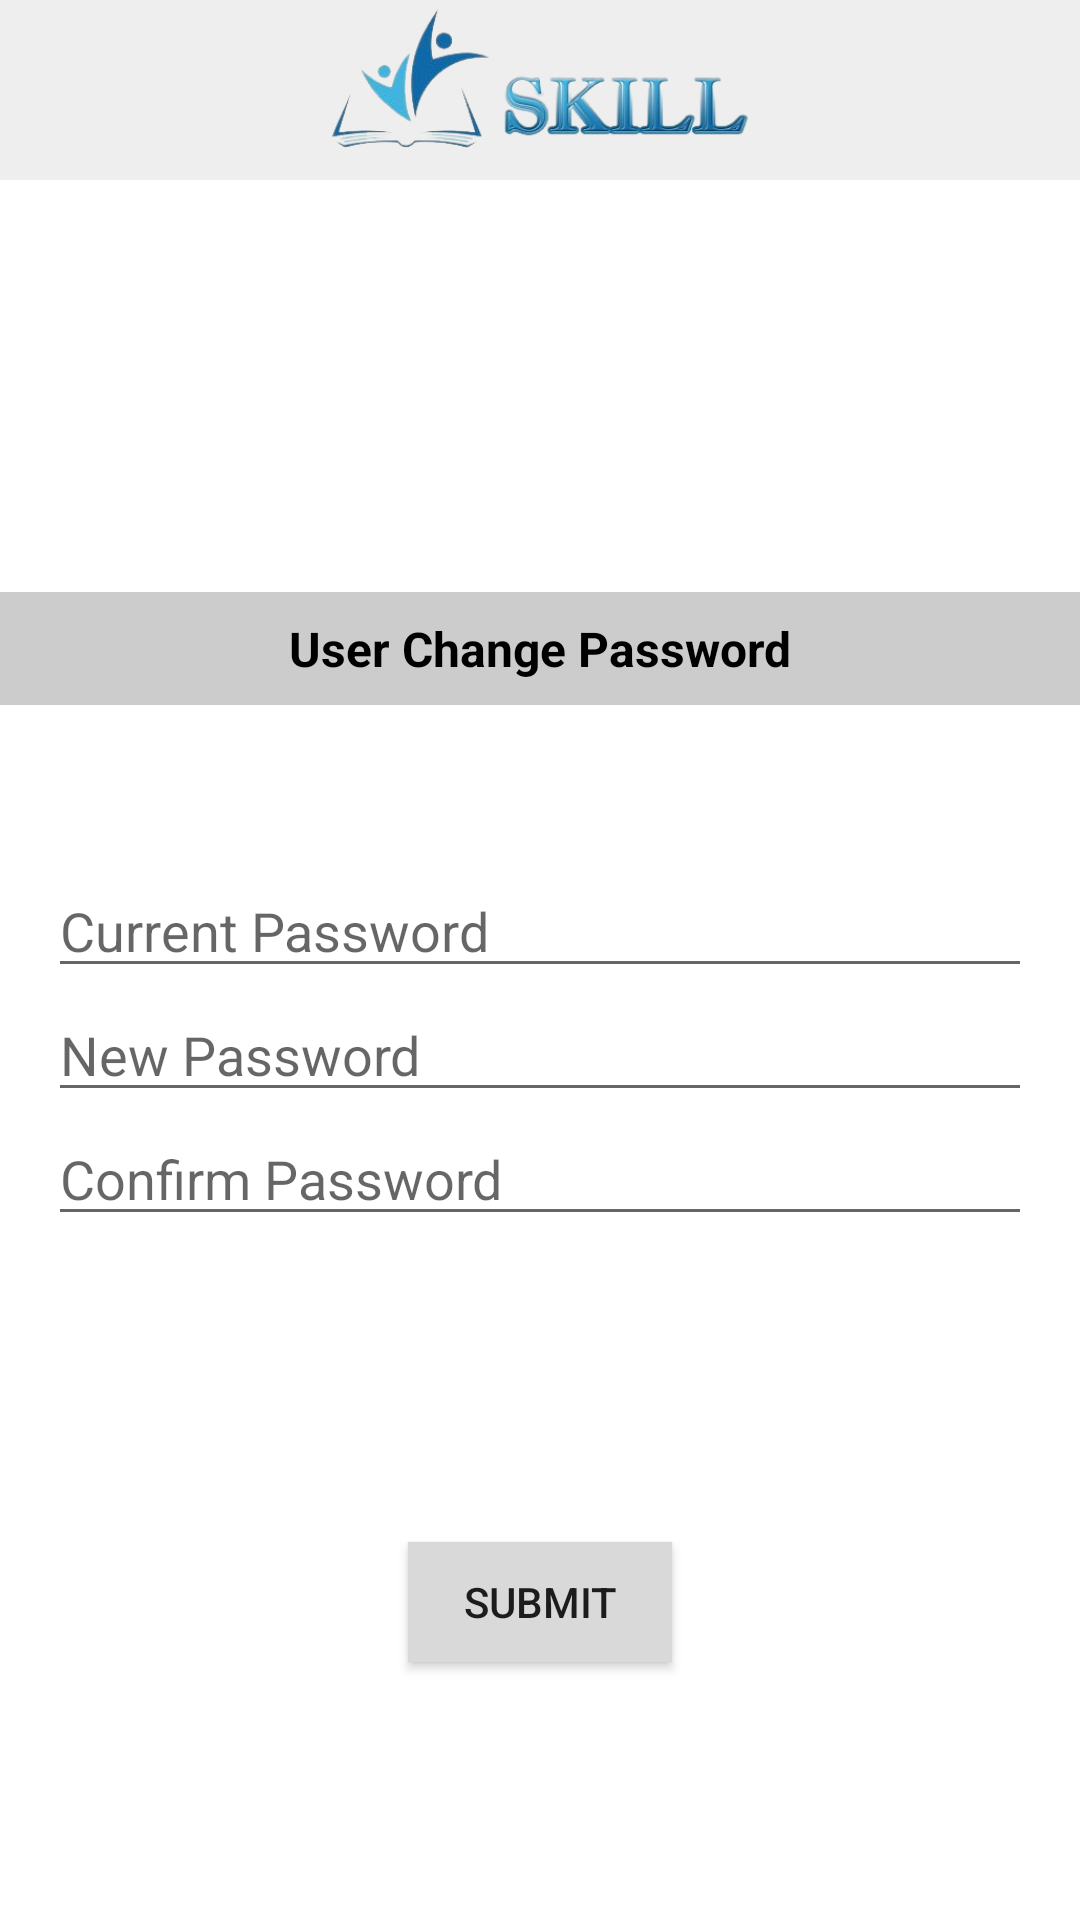

This screen was rendered from an Android layout file. Write that file and the resources it references.
<!-- AndroidManifest.xml: application theme Theme.SignupLoginRealtime -->
<!-- res/layout/activity_uchanpasword.xml -->
<?xml version="1.0" encoding="utf-8"?>
<androidx.drawerlayout.widget.DrawerLayout
    xmlns:android="http://schemas.android.com/apk/res/android"
    xmlns:app="http://schemas.android.com/apk/res-auto"
    xmlns:tools="http://schemas.android.com/tools"
    android:id="@+id/drawer_layout"
    android:layout_width="match_parent"
    android:layout_height="match_parent"
    tools:context=".uchanpasword">
    <androidx.constraintlayout.widget.ConstraintLayout

        android:layout_width="match_parent"
        android:layout_height="match_parent"
        >

        <androidx.appcompat.widget.Toolbar
            android:id="@+id/toolBar"
            android:layout_width="match_parent"
            android:layout_height="60dp"
            android:paddingBottom="10dp"
            android:background="#75D9D9D9"
            app:layout_constraintEnd_toEndOf="parent"
            app:layout_constraintStart_toStartOf="parent"
            app:layout_constraintTop_toTopOf="parent">

            <ImageView
                android:id="@+id/menu"
                android:layout_width="150dp"
                android:layout_height="50dp"
                android:layout_gravity="center"
                android:src="@drawable/log2"
                app:layout_constraintStart_toStartOf="parent"
                app:layout_constraintTop_toTopOf="parent" />

        </androidx.appcompat.widget.Toolbar>


        <TextView
            android:id="@+id/change_password_header"
            android:layout_width="match_parent"
            android:layout_height="wrap_content"
            android:layout_alignParentTop="true"
            android:layout_marginTop="160dp"
            android:background="#cccccc"
            android:gravity="center"
            android:padding="8dp"
            android:text="User Change Password"
            android:textColor="@color/black"
            android:textSize="16sp"
            android:textStyle="bold"
            app:layout_constraintBottom_toTopOf="@+id/linearLayout7"
            app:layout_constraintTop_toTopOf="parent"
            tools:ignore="HardcodedText"
            tools:layout_editor_absoluteX="16dp" />










        <LinearLayout
            android:id="@+id/linearLayout7"
            android:layout_width="match_parent"
            android:layout_height="wrap_content"
            android:layout_below="@+id/change_password_header"
            android:layout_alignParentBottom="true"
            android:orientation="vertical"
            android:padding="16dp"
            app:layout_constraintBottom_toBottomOf="parent"
            app:layout_constraintTop_toBottomOf="@+id/toolBar"
            tools:layout_editor_absoluteX="15dp">

            <EditText
                android:id="@+id/current_password"
                android:layout_width="match_parent"
                android:layout_height="wrap_content"
                android:hint="Current Password"
                android:inputType="textPassword"
                tools:ignore="HardcodedText" />


            <EditText
                android:id="@+id/new_password"
                android:layout_width="match_parent"
                android:layout_height="wrap_content"
                android:hint="New Password"
                android:inputType="textPassword"
                tools:ignore="HardcodedText" />

            <EditText
                android:id="@+id/confirm_password"
                android:layout_width="match_parent"
                android:layout_height="wrap_content"
                android:hint="Confirm Password"
                android:inputType="textPassword"
                tools:ignore="HardcodedText" />

        </LinearLayout>

        <Button
            android:id="@+id/submit_button"
            android:layout_width="wrap_content"
            android:layout_height="40dp"
            android:layout_alignParentBottom="true"
            android:background="#D9D9D9"
            android:text="Submit"
            app:layout_constraintBottom_toBottomOf="parent"
            app:layout_constraintEnd_toEndOf="parent"
            app:layout_constraintStart_toStartOf="parent"
            app:layout_constraintTop_toBottomOf="@+id/linearLayout7"
            tools:ignore="HardcodedText" />
</androidx.constraintlayout.widget.ConstraintLayout>
<com.google.android.material.navigation.NavigationView
android:id="@+id/side_navigation_view"
android:layout_width="wrap_content"
android:layout_height="match_parent"
android:layout_gravity="start"
app:menu="@menu/options_menu"/>

    </androidx.drawerlayout.widget.DrawerLayout>
<!-- resources referenced by this layout -->
<resources>
  <color name="black">#FF000000</color>
  <!-- drawable log2: png bitmap (drawable, 47886 bytes) -->
  <style name="Theme.SignupLoginRealtime" parent="Theme.MaterialComponents.DayNight.NoActionBar">
          
          <item name="colorPrimary">@color/red</item>
          <item name="colorPrimaryVariant">@color/teal</item>
          <item name="colorOnPrimary">@color/white</item>
          
          <item name="colorSecondary">@color/teal_200</item>
          <item name="colorSecondaryVariant">@color/teal_700</item>
          <item name="colorOnSecondary">@color/black</item>
          
          <item name="android:statusBarColor">?attr/colorPrimaryVariant</item>
          
      </style>
  <color name="red">#F30808</color>
  <color name="teal">#FF018786</color>
  <color name="white">#FFFFFFFF</color>
  <color name="teal_200">#FF03DAC5</color>
  <color name="teal_700">#FF018786</color>
</resources>
